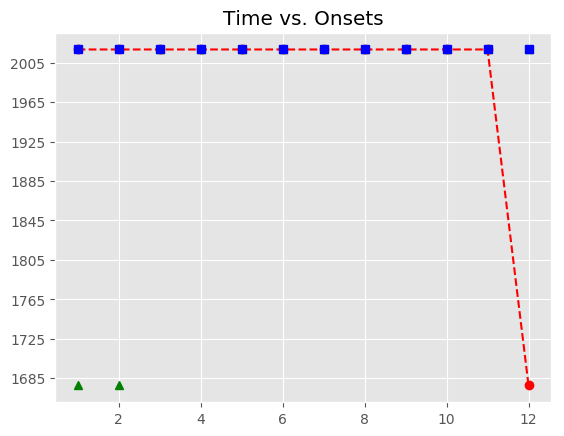

The table this chart was drawn from, first rows:
, Asynchrony, Tap Onset, Test, True Onset, User ID, IOI, Max, Min, Sanitized Tap Onset, Sanitized Asynchrony, Sanitized Mean Asynchrony, Sanitized Std Dev Asynchrony, Mean Asynchrony, Std Dev Asynchrony, Missed Taps, Phase Correction Response
1, 2070, 2018-05-07 12:33:59.093150000, A3a2, 2018-05-07 12:33:57.022984000, 407, 0 days 00:00:00.719818000, 2018-05-07 12:33:57.382893000, 2018-05-07 12:33:56.732734500, , , -40.03, 104.5, 1925, 155.5, 2, 
2, 1970, 2018-05-07 12:33:59.713295000, A3a2, 2018-05-07 12:33:57.742802000, 407, 0 days 00:00:00.743039000, 2018-05-07 12:33:58.114321500, 2018-05-07 12:33:57.382893000, , , -40.03, 104.5, 1925, 155.5, 2, 
3, 1762, 2018-05-07 12:34:00.247785000, A3a2, 2018-05-07 12:33:58.485841000, 407, 0 days 00:00:00.603719000, 2018-05-07 12:33:58.787700500, 2018-05-07 12:33:58.114321500, 2018-05-07 12:33:58.321874000, -164, -40.03, 104.5, 1925, 155.5, 2, 167.6
4, 1779, 2018-05-07 12:34:00.869019000, A3a2, 2018-05-07 12:33:59.089560000, 407, 0 days 00:00:00.580498000, 2018-05-07 12:33:59.379809000, 2018-05-07 12:33:58.787700500, 2018-05-07 12:33:59.093150000, 3.59, -40.03, 104.5, 1925, 155.5, 2, 39.65
5, 1865, 2018-05-07 12:34:01.535369000, A3a2, 2018-05-07 12:33:59.670058000, 407, 0 days 00:00:00.580499000, 2018-05-07 12:33:59.960307500, 2018-05-07 12:33:59.379809000, 2018-05-07 12:33:59.713295000, 43.24, -40.03, 104.5, 1925, 155.5, 2, -46.01
6, 2015, 2018-05-07 12:34:02.265394000, A3a2, 2018-05-07 12:34:00.250557000, 407, 0 days 00:00:00.743039000, 2018-05-07 12:34:00.622076500, 2018-05-07 12:33:59.960307500, 2018-05-07 12:34:00.247785000, -2.772, -40.03, 104.5, 1925, 155.5, 2, -121.8
7, 1826, 2018-05-07 12:34:02.819657000, A3a2, 2018-05-07 12:34:00.993596000, 407, 0 days 00:00:00.673379000, 2018-05-07 12:34:01.330285500, 2018-05-07 12:34:00.622076500, 2018-05-07 12:34:00.869019000, -124.6, -40.03, 104.5, 1925, 155.5, 2, -7.029
8, 2231, 2018-05-07 12:34:03.898088000, A3a2, 2018-05-07 12:34:01.666975000, 407, 0 days 00:00:00.580498000, 2018-05-07 12:34:01.957224000, 2018-05-07 12:34:01.330285500, 2018-05-07 12:34:01.535369000, -131.6, -40.03, 104.5, 1925, 155.5, 2, 149.5
9, 2054, 2018-05-07 12:34:04.301420000, A3a2, 2018-05-07 12:34:02.247473000, 407, 0 days 00:00:00.719819000, 2018-05-07 12:34:02.607382500, 2018-05-07 12:34:01.957224000, 2018-05-07 12:34:02.265394000, 17.92, -40.03, 104.5, 1925, 155.5, 2, -165.6
10, 1873, 2018-05-07 12:34:04.840465000, A3a2, 2018-05-07 12:34:02.967292000, 407, 0 days 00:00:00.766259000, 2018-05-07 12:34:03.350421500, 2018-05-07 12:34:02.607382500, 2018-05-07 12:34:02.819657000, -147.6, -40.03, 104.5, 1925, 155.5, 2, 312.2
11, 1734, 2018-05-07 12:34:05.467363000, A3a2, 2018-05-07 12:34:03.733551000, 407, 0 days 00:00:00.626938000, 2018-05-07 12:34:04.047020000, 2018-05-07 12:34:03.350421500, 2018-05-07 12:34:03.898088000, 164.5, -40.03, 104.5, 1925, 155.5, 2, -223.6
12, , , A3a2, 2018-05-07 12:34:04.360489000, 407, 0 days 00:00:00.580499000, 2018-05-07 12:34:04.650738500, 2018-05-07 12:34:04.047020000, 2018-05-07 12:34:04.301420000, -59.07, -40.03, 104.5, 1925, 155.5, 2, 
